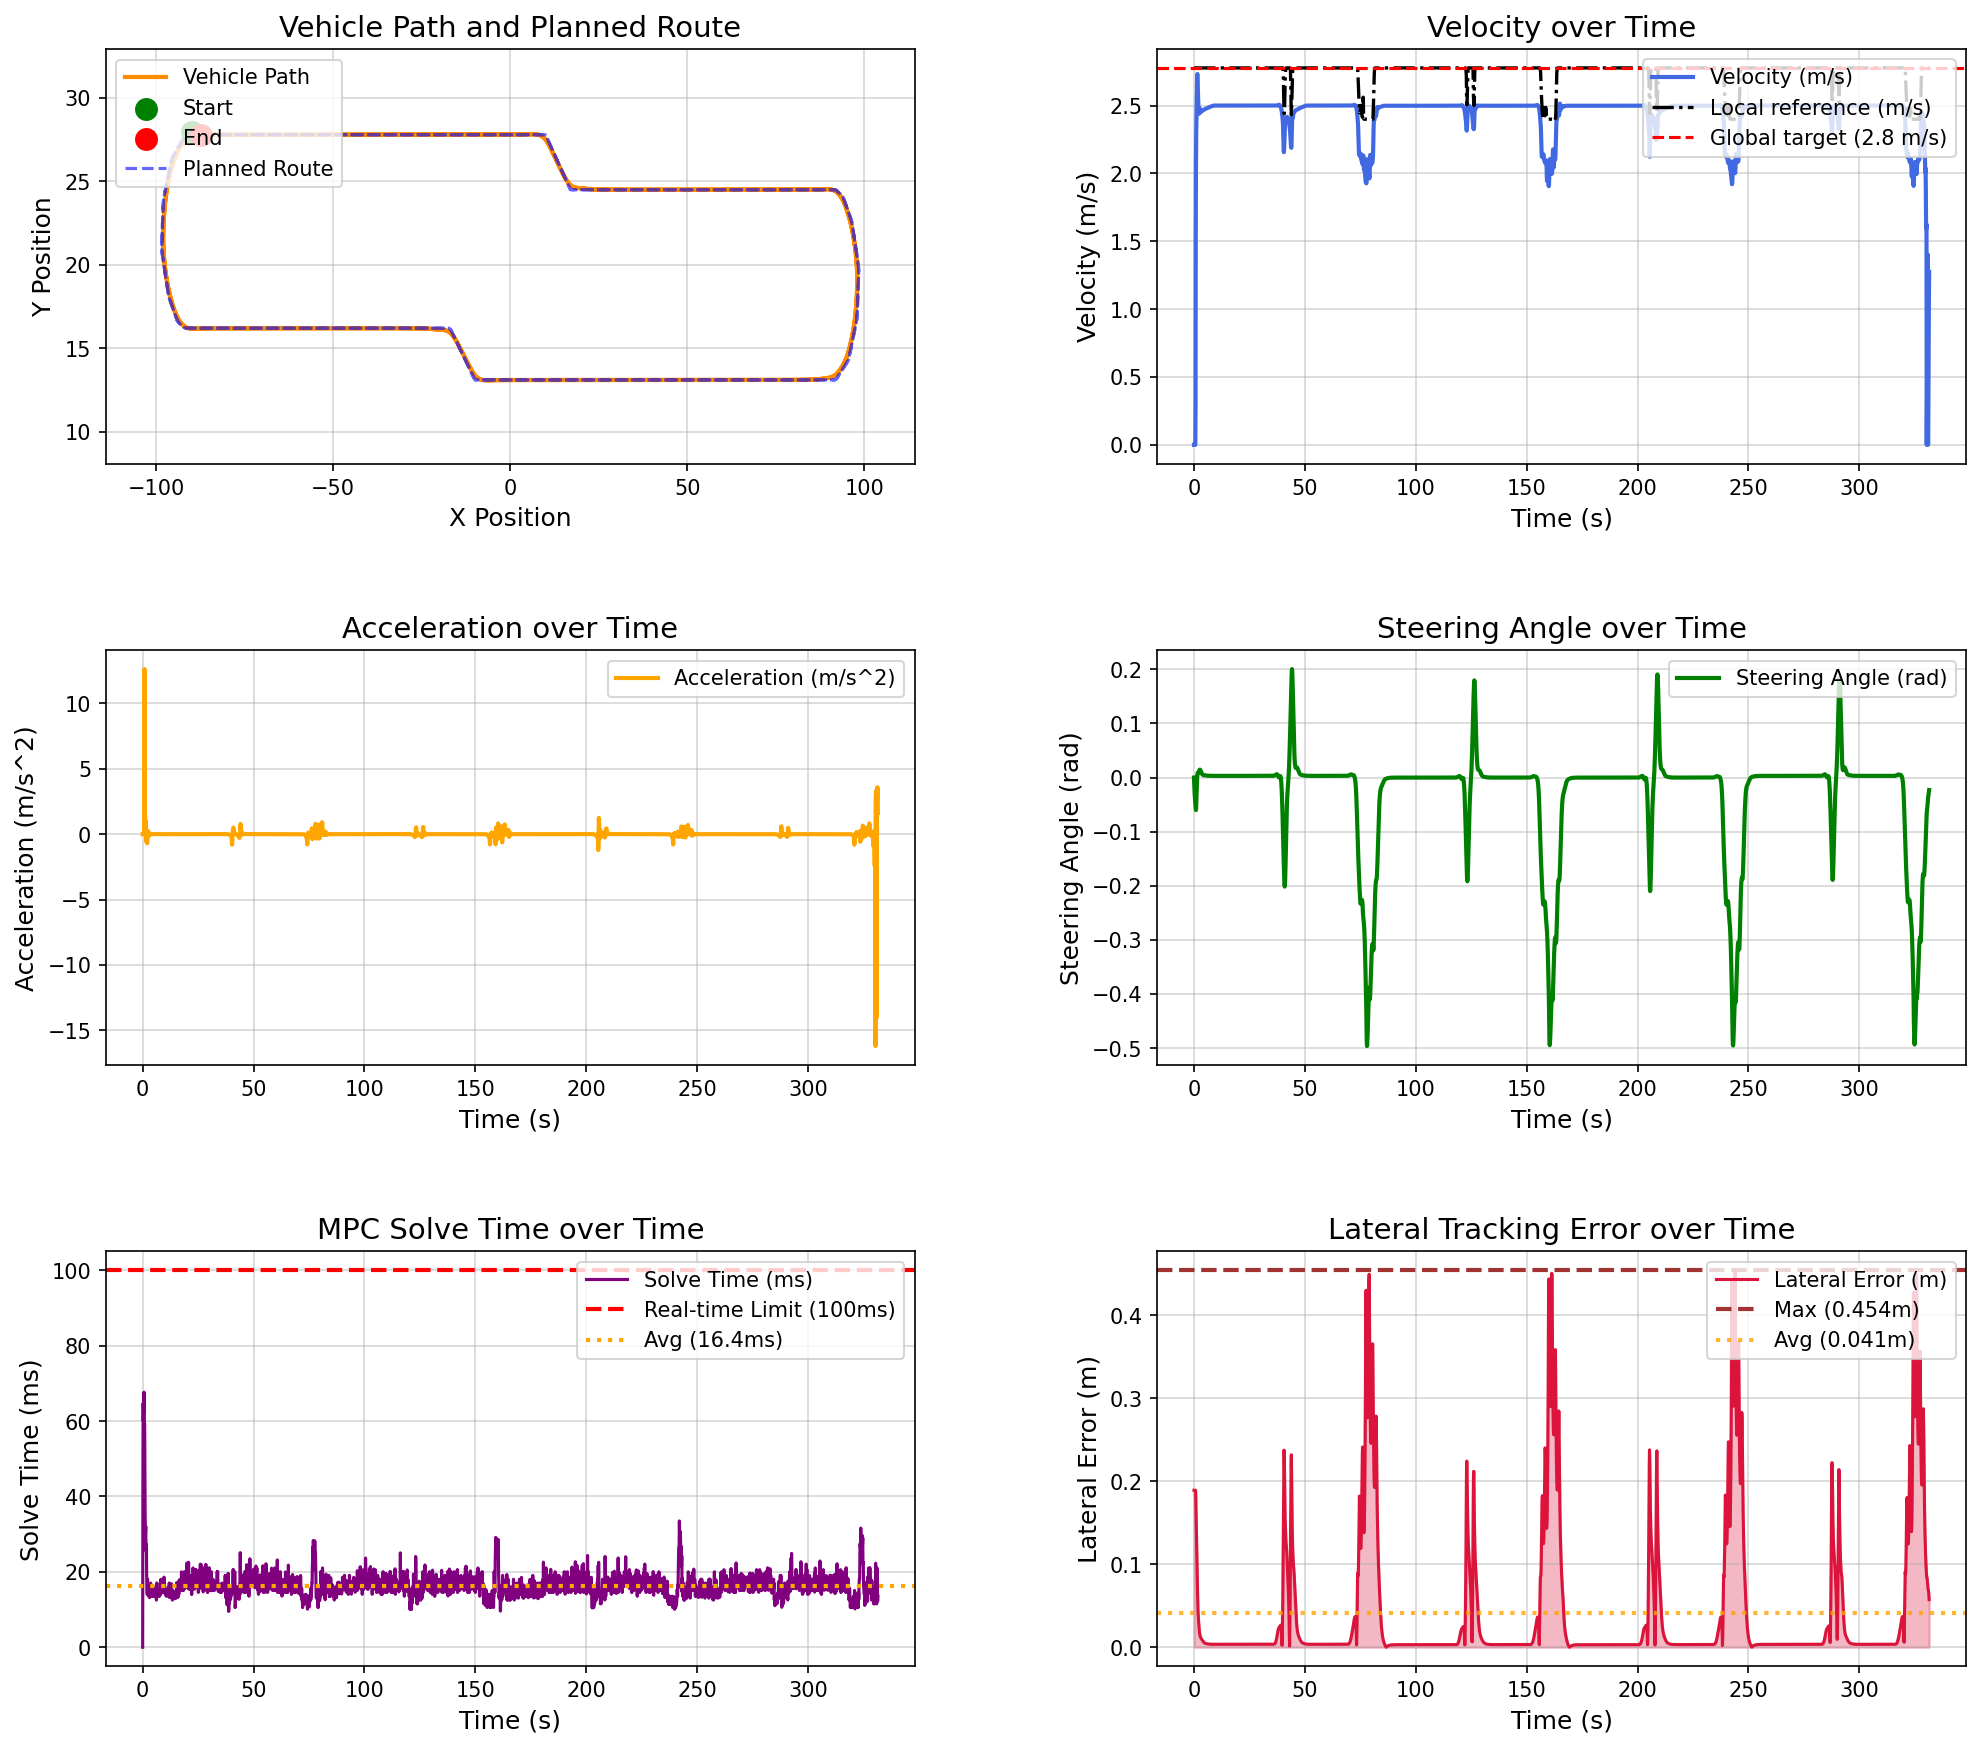

Source data for this figure (header and first rows):
场景, step, time, x, y, yaw, speed, ac, steer, solve_time, lat_error, min_obstacle_dist, 
double_intersection_u_turn, 0, 0.000000, -89.89, 27.93, 0.1592, 0.000000, 0.000000, 0.000000, 0.000000, 0.1893, , 
double_intersection_u_turn, 1, 0.1, -89.89, 27.93, 0.1592, 0.000000, 0.000000, -0.01088, 44.74, 0.1893, , 
double_intersection_u_turn, 2, 0.2, -89.89, 27.93, 0.1592, 0.000000, 0.000000, -0.02093, 64.72, 0.1893, , 
double_intersection_u_turn, 3, 0.3, -89.89, 27.93, 0.1592, 0.000000, -0.000000, -0.02948, 60.07, 0.1893, , 
double_intersection_u_turn, 4, 0.4, -89.89, 27.93, 0.1592, 0.000000, 0.000000, -0.03674, 61.8, 0.1893, , 
double_intersection_u_turn, 5, 0.5, -89.89, 27.93, 0.1592, 0.000000, -0.000000, -0.04291, 62.52, 0.1893, , 
double_intersection_u_turn, 6, 0.6, -89.89, 27.93, 0.1592, 0.000000, 0.000000, -0.04815, 67.67, 0.1893, , 
double_intersection_u_turn, 7, 0.7, -89.88, 27.93, 0.1534, 0.268, 2.676, -0.05261, 61.6, 0.1891, , 
double_intersection_u_turn, 8, 0.8, -89.78, 27.93, -0.0332, 1.53, 12.63, -0.05816, 59.4, 0.1825, , 
double_intersection_u_turn, 9, 0.9, -89.59, 27.92, -0.4112, 2.067, 5.364, -0.05999, 59.34, 0.1699, , 
double_intersection_u_turn, 10, 1, -89.37, 27.91, -0.807, 2.291, 2.239, -0.05157, 47.18, 0.1544, , 
double_intersection_u_turn, 11, 1.1, -89.13, 27.9, -1.137, 2.402, 1.11, -0.03874, 36.63, 0.1385, , 
double_intersection_u_turn, 12, 1.2, -88.89, 27.89, -1.376, 2.488, 0.862, -0.02534, 31.53, 0.1229, , 
double_intersection_u_turn, 13, 1.3, -88.63, 27.88, -1.525, 2.582, 0.9462, -0.01353, 30.73, 0.1082, , 
double_intersection_u_turn, 14, 1.4, -88.37, 27.87, -1.661, 2.685, 1.025, -0.004397, 32.07, 0.09272, , 
double_intersection_u_turn, 15, 1.5, -88.09, 27.86, -1.675, 2.733, 0.4823, 0.003678, 25.59, 0.07899, , 
double_intersection_u_turn, 16, 1.6, -87.82, 27.86, -1.638, 2.687, -0.4543, 0.007396, 25.49, 0.0667, , 
double_intersection_u_turn, 17, 1.7, -87.56, 27.85, -1.589, 2.628, -0.5967, 0.008648, 27.25, 0.0553, , 
double_intersection_u_turn, 18, 1.8, -87.29, 27.84, -1.542, 2.605, -0.2269, 0.008346, 19.02, 0.04448, , 
double_intersection_u_turn, 19, 1.9, -87.03, 27.84, -1.501, 2.563, -0.4212, 0.007778, 16.05, 0.03925, , 
double_intersection_u_turn, 20, 2, -86.78, 27.83, -1.459, 2.493, -0.6963, 0.008327, 14.02, 0.03439, , 
double_intersection_u_turn, 21, 2.1, -86.53, 27.83, -1.411, 2.444, -0.4928, 0.009519, 14.03, 0.03005, , 
double_intersection_u_turn, 22, 2.2, -86.29, 27.83, -1.354, 2.44, -0.04117, 0.01096, 18.02, 0.02622, , 
double_intersection_u_turn, 23, 2.3, -86.04, 27.82, -1.286, 2.464, 0.2442, 0.01233, 14.53, 0.02288, , 
double_intersection_u_turn, 24, 2.4, -85.79, 27.82, -1.208, 2.484, 0.2021, 0.01344, 14.02, 0.02003, , 
double_intersection_u_turn, 25, 2.5, -85.54, 27.82, -1.123, 2.483, -0.0133, 0.01419, 15.71, 0.01767, , 
double_intersection_u_turn, 26, 2.6, -85.29, 27.82, -1.035, 2.467, -0.1636, 0.01456, 14.58, 0.01579, , 
double_intersection_u_turn, 27, 2.7, -85.04, 27.81, -0.9478, 2.452, -0.1477, 0.01456, 13.54, 0.01433, , 
double_intersection_u_turn, 28, 2.8, -84.8, 27.81, -0.863, 2.449, -0.02994, 0.01423, 13.52, 0.01319, , 
double_intersection_u_turn, 29, 2.9, -84.55, 27.81, -0.7826, 2.456, 0.06667, 0.01362, 14.54, 0.01231, , 
double_intersection_u_turn, 30, 3, -84.3, 27.81, -0.7079, 2.463, 0.07569, 0.01278, 14.02, 0.01163, , 
double_intersection_u_turn, 31, 3.1, -84.05, 27.81, -0.6404, 2.465, 0.02177, 0.0118, 13.15, 0.01108, , 
double_intersection_u_turn, 32, 3.2, -83.81, 27.81, -0.5809, 2.462, -0.02932, 0.01075, 14.51, 0.01063, , 
double_intersection_u_turn, 33, 3.3, -83.56, 27.81, -0.5298, 2.459, -0.037, 0.009699, 16.03, 0.01022, , 
double_intersection_u_turn, 34, 3.4, -83.31, 27.81, -0.4866, 2.458, -0.008899, 0.008706, 13.51, 0.009846, , 
double_intersection_u_turn, 35, 3.5, -83.06, 27.81, -0.4505, 2.46, 0.02149, 0.007802, 15.51, 0.009470, , 
double_intersection_u_turn, 36, 3.6, -82.82, 27.81, -0.4207, 2.463, 0.03001, 0.007009, 17.02, 0.009092, , 
double_intersection_u_turn, 37, 3.7, -82.57, 27.81, -0.3961, 2.465, 0.01776, 0.006338, 14.51, 0.008701, , 
double_intersection_u_turn, 38, 3.8, -82.32, 27.81, -0.376, 2.465, 0.001751, 0.005792, 15.52, 0.008308, , 
double_intersection_u_turn, 39, 3.9, -82.07, 27.81, -0.3566, 2.464, -0.006996, 0.005364, 15.58, 0.007977, , 
double_intersection_u_turn, 40, 4, -81.82, 27.81, -0.3424, 2.464, 0.000030, 0.004981, 14.02, 0.007612, , 
double_intersection_u_turn, 41, 4.1, -81.58, 27.81, -0.331, 2.466, 0.01332, 0.004726, 14.52, 0.007227, , 
double_intersection_u_turn, 42, 4.2, -81.33, 27.81, -0.321, 2.467, 0.01839, 0.004556, 13.52, 0.006851, , 
double_intersection_u_turn, 43, 4.3, -81.08, 27.81, -0.3118, 2.469, 0.01402, 0.004450, 15.08, 0.006489, , 
double_intersection_u_turn, 44, 4.4, -80.83, 27.81, -0.3032, 2.469, 0.006957, 0.004389, 15.73, 0.006157, , 
double_intersection_u_turn, 45, 4.5, -80.58, 27.81, -0.2948, 2.47, 0.003671, 0.004357, 14.5, 0.005856, , 
double_intersection_u_turn, 46, 4.6, -80.33, 27.81, -0.2865, 2.47, 0.005369, 0.004338, 14.62, 0.005581, , 
double_intersection_u_turn, 47, 4.7, -80.09, 27.81, -0.2784, 2.471, 0.009067, 0.004323, 15.04, 0.005344, , 
double_intersection_u_turn, 48, 4.8, -79.84, 27.81, -0.2704, 2.472, 0.01109, 0.004304, 13.52, 0.005135, , 
double_intersection_u_turn, 49, 4.9, -79.59, 27.8, -0.2625, 2.473, 0.01038, 0.004275, 14.1, 0.004955, , 
double_intersection_u_turn, 50, 5, -79.34, 27.8, -0.255, 2.474, 0.008351, 0.004236, 14.3, 0.004805, , 
double_intersection_u_turn, 51, 5.1, -79.09, 27.8, -0.2478, 2.475, 0.007038, 0.004184, 14.03, 0.004679, , 
double_intersection_u_turn, 52, 5.2, -78.84, 27.8, -0.2406, 2.476, 0.006480, 0.004123, 14.04, 0.004578, , 
double_intersection_u_turn, 53, 5.3, -78.59, 27.8, -0.2343, 2.476, 0.007646, 0.004046, 15.02, 0.004490, , 
double_intersection_u_turn, 54, 5.4, -78.34, 27.8, -0.2287, 2.477, 0.009210, 0.003969, 13.51, 0.004410, , 
double_intersection_u_turn, 55, 5.5, -78.09, 27.8, -0.2236, 2.478, 0.009305, 0.003893, 15.51, 0.004335, , 
double_intersection_u_turn, 56, 5.6, -77.84, 27.8, -0.2191, 2.479, 0.008376, 0.003820, 13.57, 0.004274, , 
double_intersection_u_turn, 57, 5.7, -77.6, 27.8, -0.2152, 2.48, 0.007400, 0.003751, 14.52, 0.004219, , 
double_intersection_u_turn, 58, 5.8, -77.35, 27.8, -0.2113, 2.481, 0.006814, 0.003686, 14.02, 0.004173, , 
double_intersection_u_turn, 59, 5.9, -77.1, 27.8, -0.2082, 2.481, 0.007281, 0.003620, 16.04, 0.004131, , 
... 3,256 more rows
